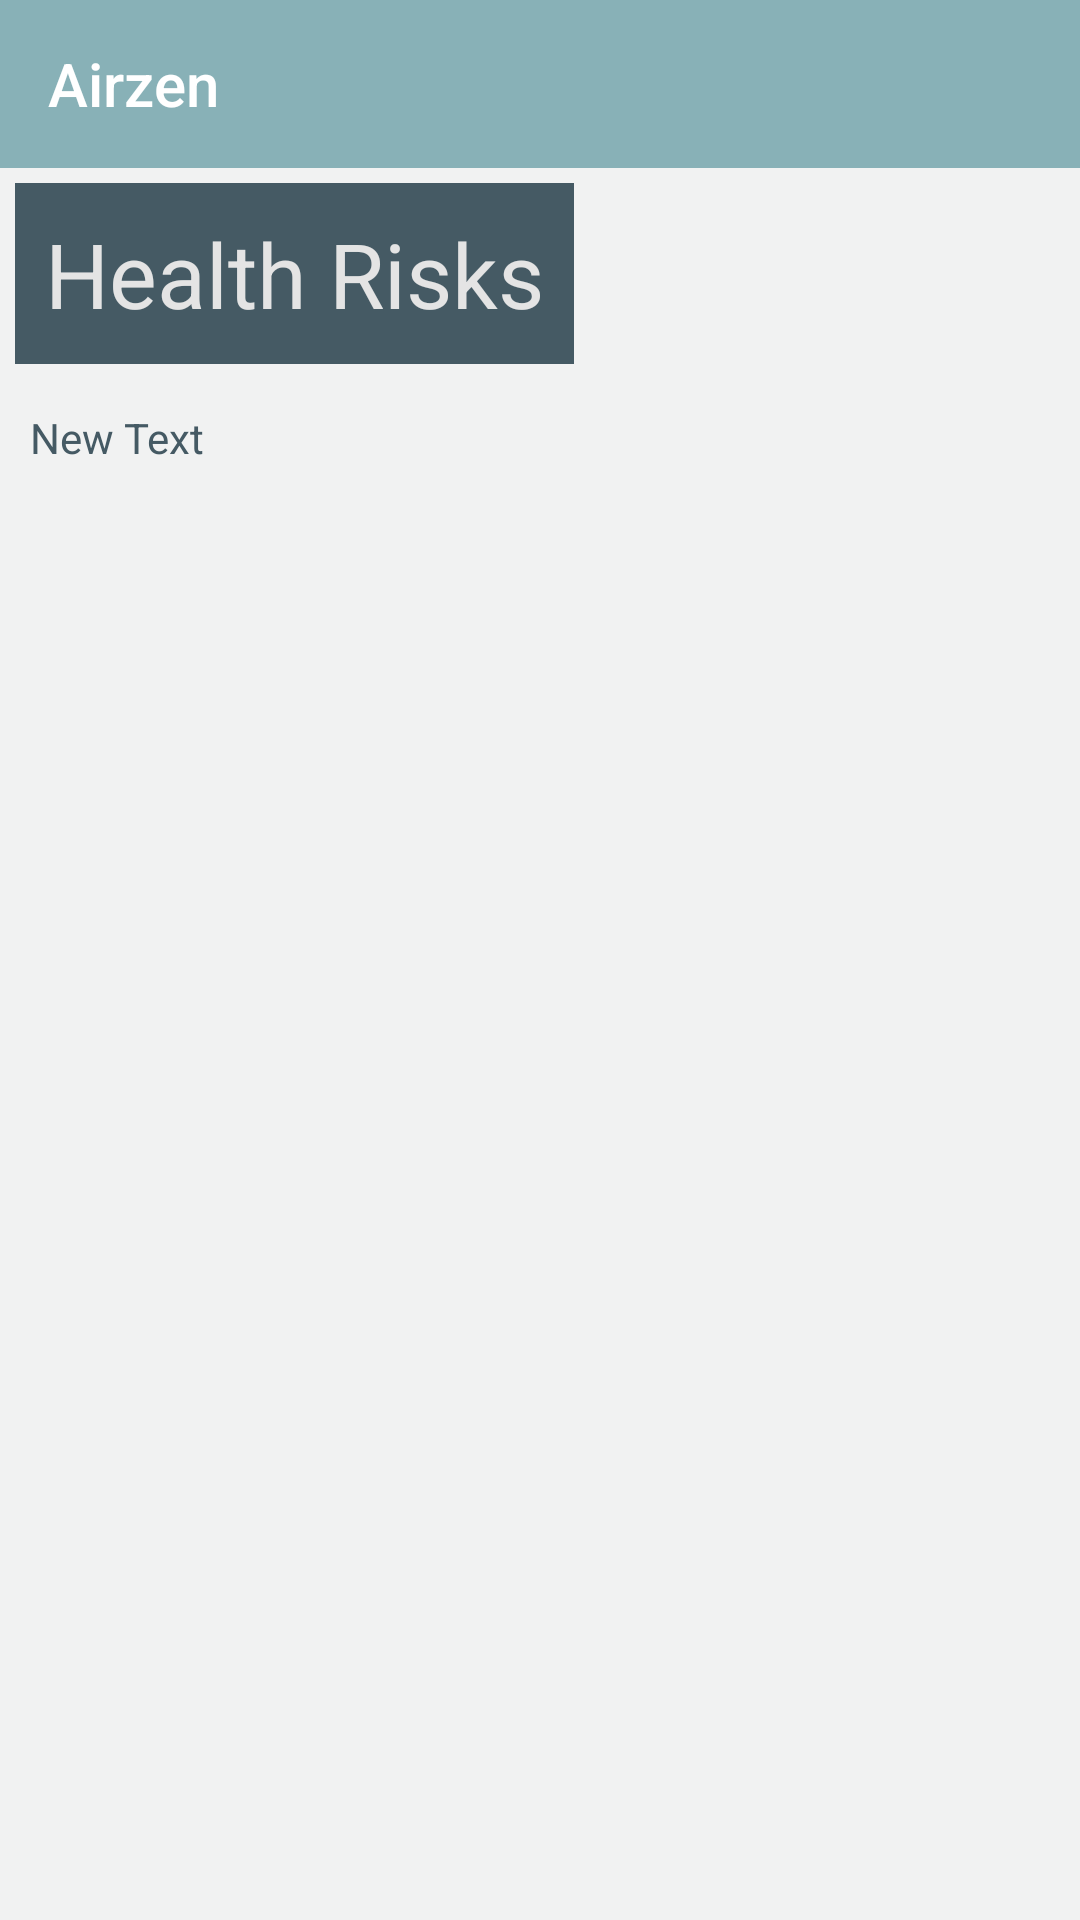

Here is an Android app screen rendered from its layout file. Give the layout XML and the strings, colors and styles it references.
<!-- AndroidManifest.xml: application theme AppTheme -->
<!-- res/layout/activity_health_risks.xml -->
<LinearLayout xmlns:android="http://schemas.android.com/apk/res/android"
    xmlns:tools="http://schemas.android.com/tools"
    xmlns:app="http://schemas.android.com/apk/res-auto"
    android:layout_width="match_parent"
    android:layout_height="match_parent"
    android:orientation="vertical"
    tools:context="iiitd.airzentest2.HealthRisks"
    android:background="#f1f2f2">
    <android.support.v7.widget.Toolbar
        xmlns:android="http://schemas.android.com/apk/res/android"
        android:layout_width="match_parent"
        android:layout_height="wrap_content"
        android:background="#88B1B7"
        android:id="@+id/toolbar2"
        android:theme="@style/ThemeOverlay.AppCompat.Dark.ActionBar"
        app:title="Airzen" />
    <TextView android:text="Health Risks" android:layout_width="wrap_content"
        android:layout_height="wrap_content"
        android:background="#455A64"
        android:textColor="#e4e4e4"
        android:textSize="30sp"

        android:padding="10dp"
        android:layout_margin="5dp" />

    <TextView
        android:layout_width="wrap_content"
        android:layout_height="wrap_content"
        android:text="New Text"
        android:id="@+id/textView2"

        android:layout_alignParentStart="true"
        android:textColor="#455A64"
        android:padding="10dp" />

</LinearLayout>
<!-- resources referenced by this layout -->
<resources>
  <style name="AppTheme" parent="Theme.AppCompat.Light.NoActionBar">
          
          <item name="colorPrimary">@color/white</item>
          <item name="colorPrimaryDark">@android:color/background_dark</item>
          <item name="android:windowNoTitle">true</item>
          <item name="windowActionBar">false</item>
      </style>
  <color name="white">#FFFFFF</color>
</resources>
